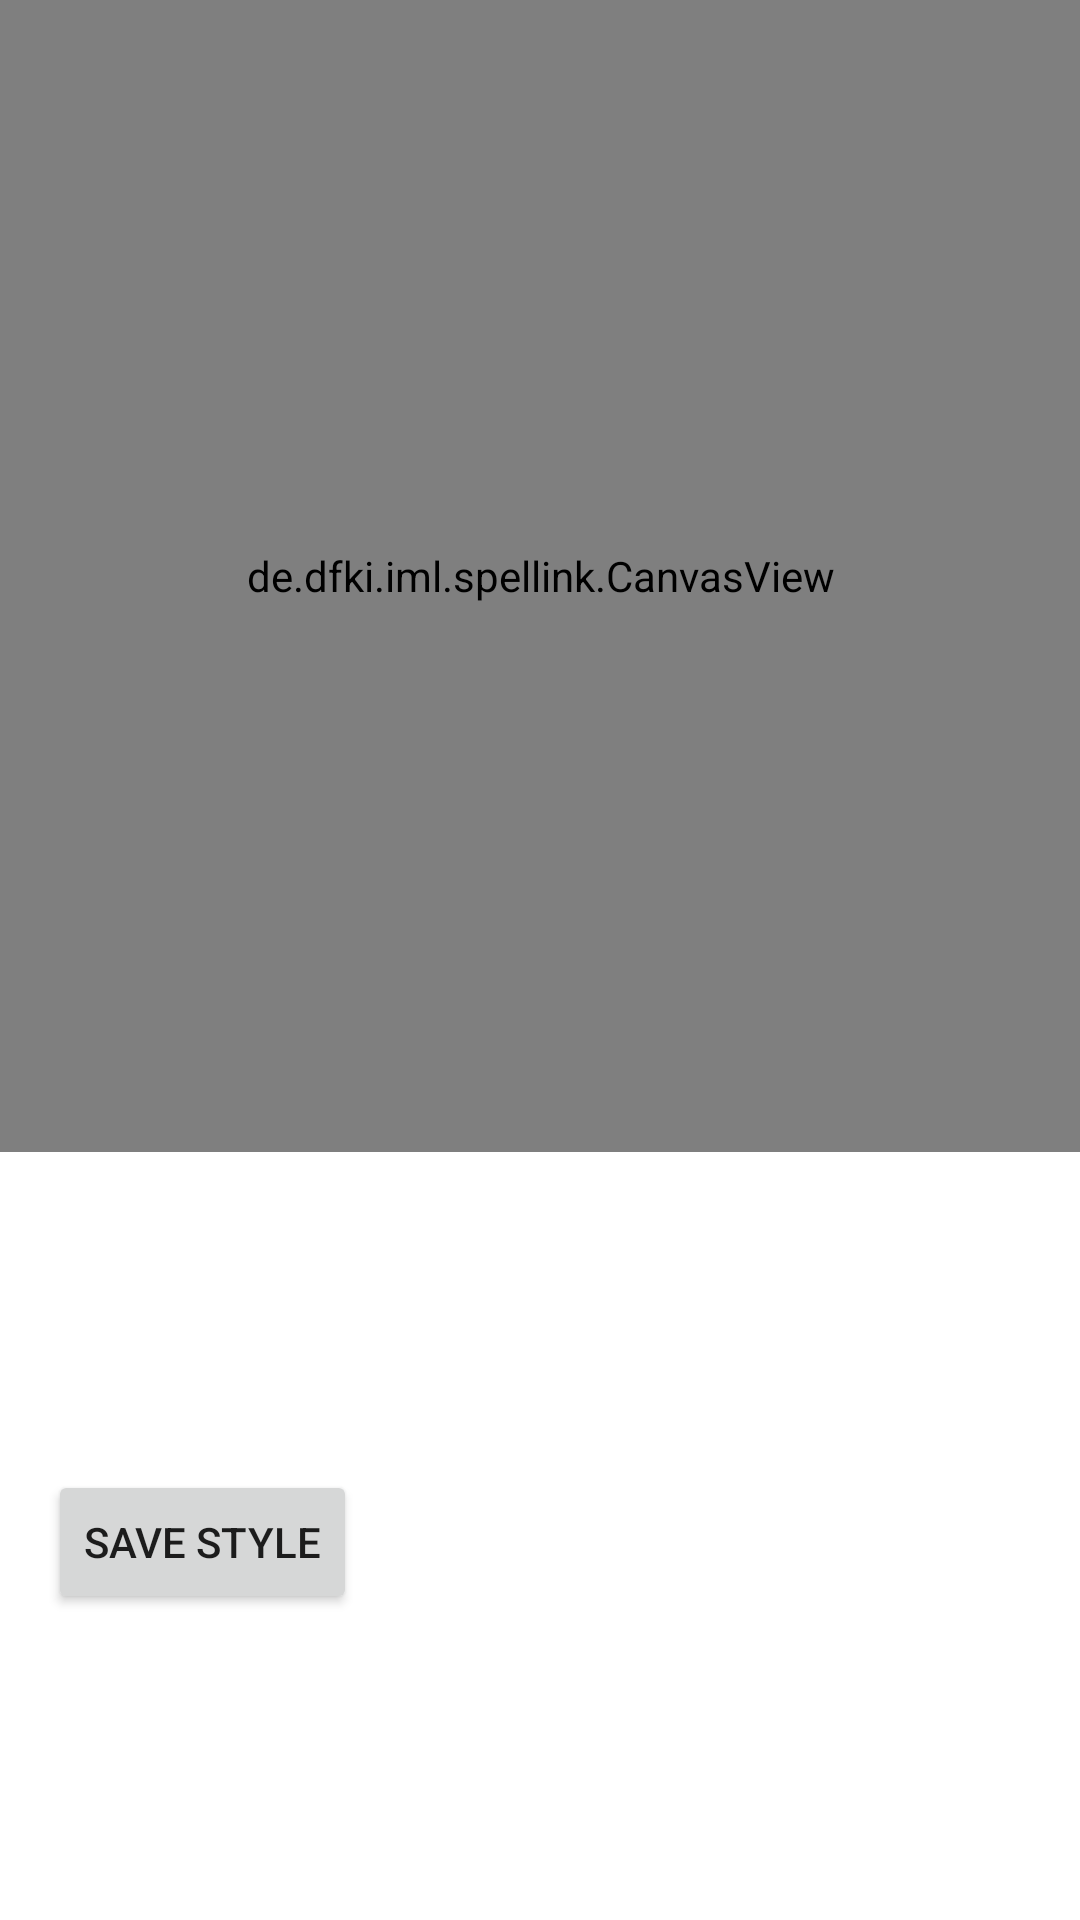

This screen was rendered from an Android layout file. Write that file and the resources it references.
<!-- AndroidManifest.xml: application theme Theme.Scribe -->
<!-- res/layout/activity_style.xml -->
<?xml version="1.0" encoding="utf-8"?>
<androidx.constraintlayout.widget.ConstraintLayout xmlns:android="http://schemas.android.com/apk/res/android"
        xmlns:app="http://schemas.android.com/apk/res-auto"
        xmlns:tools="http://schemas.android.com/tools"
        android:layout_width="fill_parent"
        android:layout_height="fill_parent"
        android:id="@+id/linearLayout">

    <de.dfki.iml.spellink.CanvasView
            android:layout_width="match_parent"
            android:layout_height="0dp"
            android:id="@+id/canvasView"
            tools:context=".CanvasActivity"
            app:layout_constraintTop_toTopOf="parent"
            android:layout_marginTop="0dp"
            app:layout_constraintStart_toStartOf="parent"
            app:layout_constraintEnd_toEndOf="parent"
            app:layout_constraintHeight_percent="0.6">

    </de.dfki.iml.spellink.CanvasView>

    <TextView
            android:text="Template text"
            android:layout_width="766dp"
            android:layout_height="91dp"
            android:id="@+id/quick_fox"
            android:scrollbars="vertical"

            app:layout_constraintTop_toBottomOf="@+id/canvasView"
            app:layout_constraintStart_toStartOf="parent"
            app:layout_constraintHeight_percent="0.4"
            app:layout_constraintEnd_toEndOf="parent"
            android:textSize="20sp" />

    <Button
            android:text="Save style"
            android:layout_width="wrap_content"
            android:layout_height="wrap_content"
            android:id="@+id/button_save_style"
            app:layout_constraintStart_toStartOf="parent"
            android:layout_marginStart="16dp"
            android:layout_marginTop="15dp"
            android:onClick="onClick"
            app:layout_constraintTop_toBottomOf="@+id/quick_fox" />

</androidx.constraintlayout.widget.ConstraintLayout>
<!-- resources referenced by this layout -->
<resources>
  <style name="Theme.Scribe" parent="Theme.MaterialComponents.DayNight.DarkActionBar">
          
          <item name="colorPrimary">@color/purple_500</item>
          <item name="colorPrimaryVariant">@color/purple_700</item>
          <item name="colorOnPrimary">@color/white</item>
          
          <item name="colorSecondary">@color/teal_200</item>
          <item name="colorSecondaryVariant">@color/teal_700</item>
          <item name="colorOnSecondary">@color/black</item>
          
          <item name="android:statusBarColor" tools:targetApi="l">?attr/colorPrimaryVariant</item>
          
      </style>
  <!-- not gathered from this repository: default colours our renderer supplied (Android Studio template values) -->
  <color name="purple_500">#FF6200EE</color>
  <color name="purple_700">#FF3700B3</color>
  <color name="teal_200">#FF03DAC5</color>
  <color name="teal_700">#FF018786</color>
  <color name="black">#FF000000</color>
  <color name="white">#FFFFFFFF</color>
</resources>
